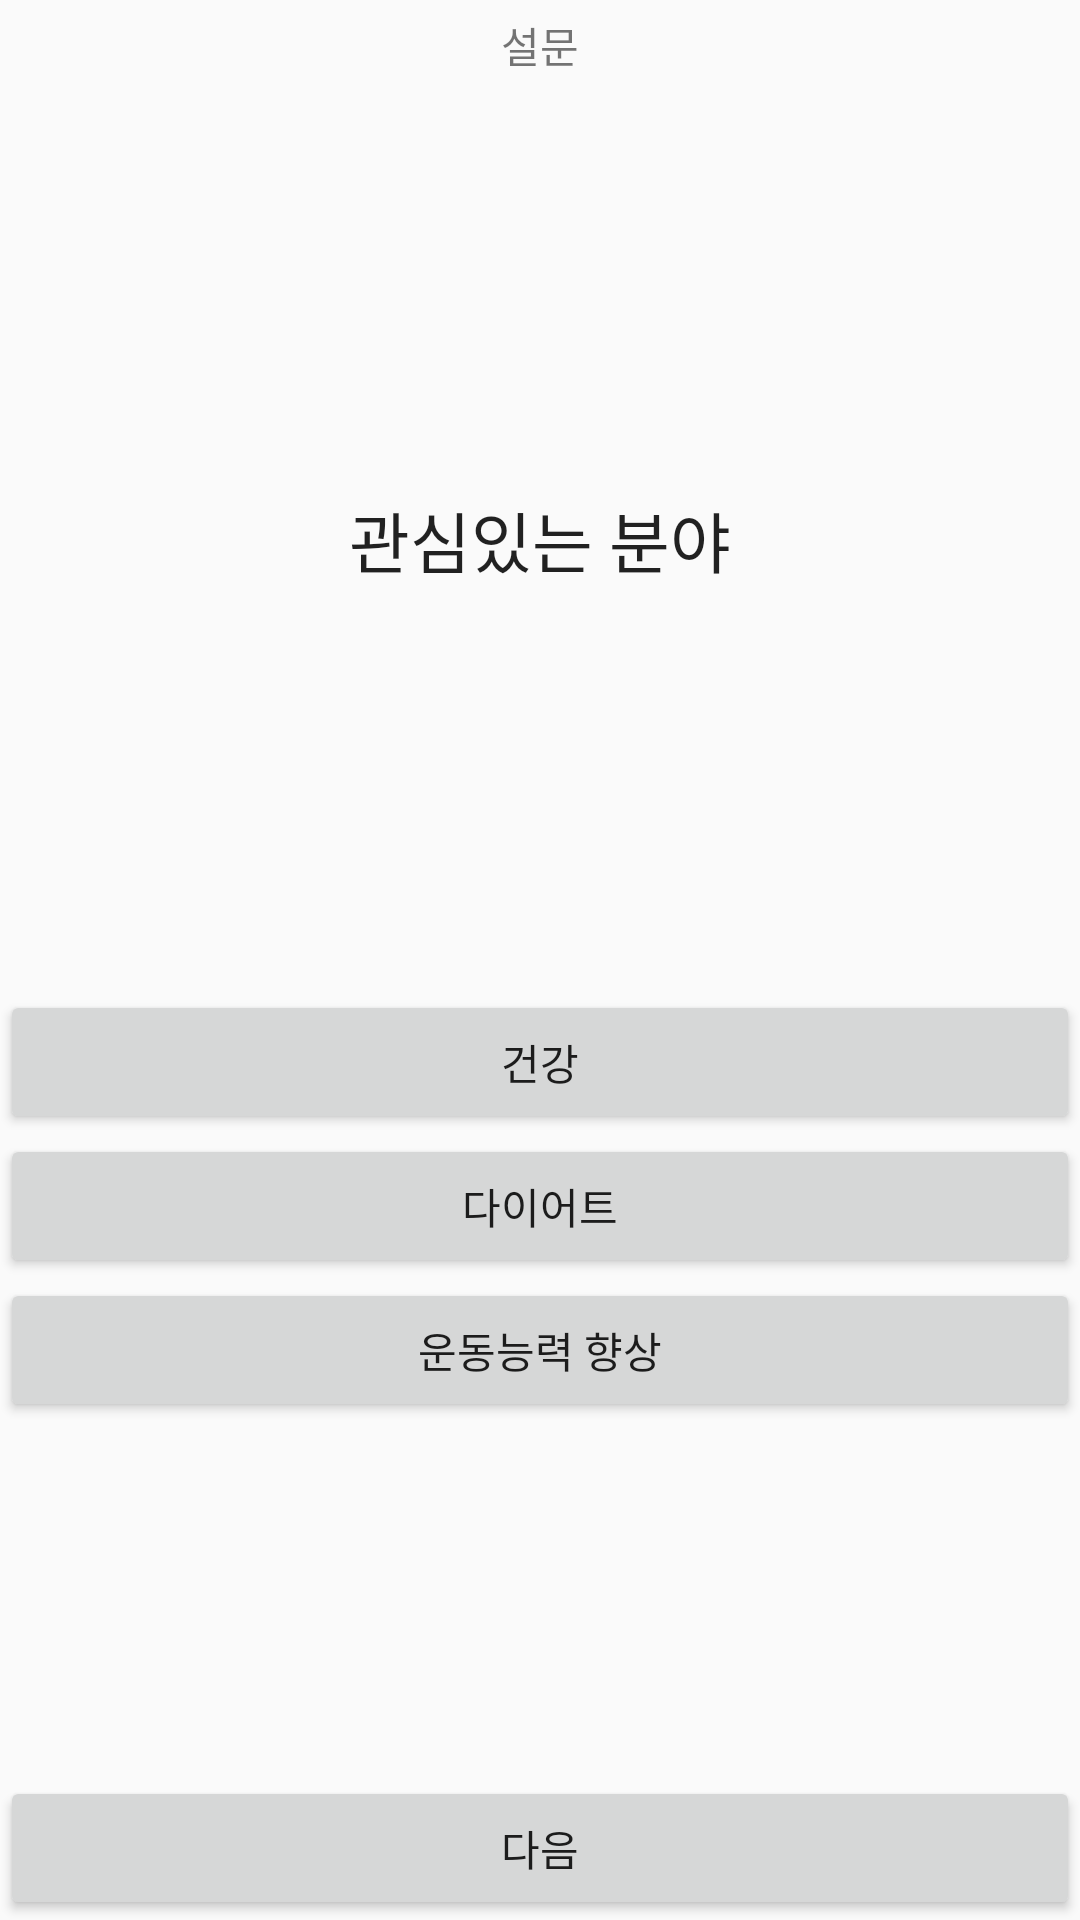

Here is an Android app screen rendered from its layout file. Give the layout XML and the strings, colors and styles it references.
<!-- AndroidManifest.xml: application theme Theme.Design.Light.NoActionBar -->
<!-- res/layout/fragment2.xml -->
<?xml version="1.0" encoding="utf-8"?>
<androidx.constraintlayout.widget.ConstraintLayout xmlns:android="http://schemas.android.com/apk/res/android"
    xmlns:app="http://schemas.android.com/apk/res-auto"
    xmlns:tools="http://schemas.android.com/tools"
    android:layout_width="match_parent"
    android:layout_height="match_parent">

    <TextView
        android:id="@+id/TextView1"
        android:layout_width="0dp"
        android:layout_height="30dp"
        android:text="설문"
        android:gravity="center"
        app:layout_constraintEnd_toEndOf="parent"
        app:layout_constraintStart_toStartOf="parent"
        app:layout_constraintTop_toTopOf="parent" />

    <TextView
        android:id="@+id/TextView2"
        android:layout_width="match_parent"
        android:layout_height="300dp"
        android:gravity="center"
        android:text="관심있는 분야"
        android:textAppearance="@style/TextAppearance.AppCompat.Large"
        app:layout_constraintEnd_toEndOf="parent"
        app:layout_constraintStart_toStartOf="parent"
        app:layout_constraintTop_toBottomOf="@+id/TextView1" />

    <Button
        android:id="@+id/button6"
        android:layout_width="match_parent"
        android:layout_height="wrap_content"
        android:text="건강"
        app:layout_constraintEnd_toEndOf="parent"
        app:layout_constraintStart_toStartOf="parent"
        app:layout_constraintTop_toBottomOf="@+id/TextView2" />

    <Button
        android:id="@+id/button7"
        android:layout_width="match_parent"
        android:layout_height="wrap_content"
        android:text="다이어트"
        app:layout_constraintEnd_toEndOf="parent"
        app:layout_constraintStart_toStartOf="parent"
        app:layout_constraintTop_toBottomOf="@+id/button6" />

    <Button
        android:id="@+id/button8"
        android:layout_width="match_parent"
        android:layout_height="wrap_content"
        android:text="운동능력 향상"
        app:layout_constraintEnd_toEndOf="parent"
        app:layout_constraintStart_toStartOf="parent"
        app:layout_constraintTop_toBottomOf="@+id/button7" />

    <Button
        android:id="@+id/button9"
        android:layout_width="match_parent"
        android:layout_height="wrap_content"
        android:text="다음"
        app:layout_constraintBottom_toBottomOf="parent"
        app:layout_constraintEnd_toEndOf="parent"
        app:layout_constraintStart_toStartOf="parent" />


</androidx.constraintlayout.widget.ConstraintLayout>
<!-- resources referenced by this layout -->
<resources>

</resources>
